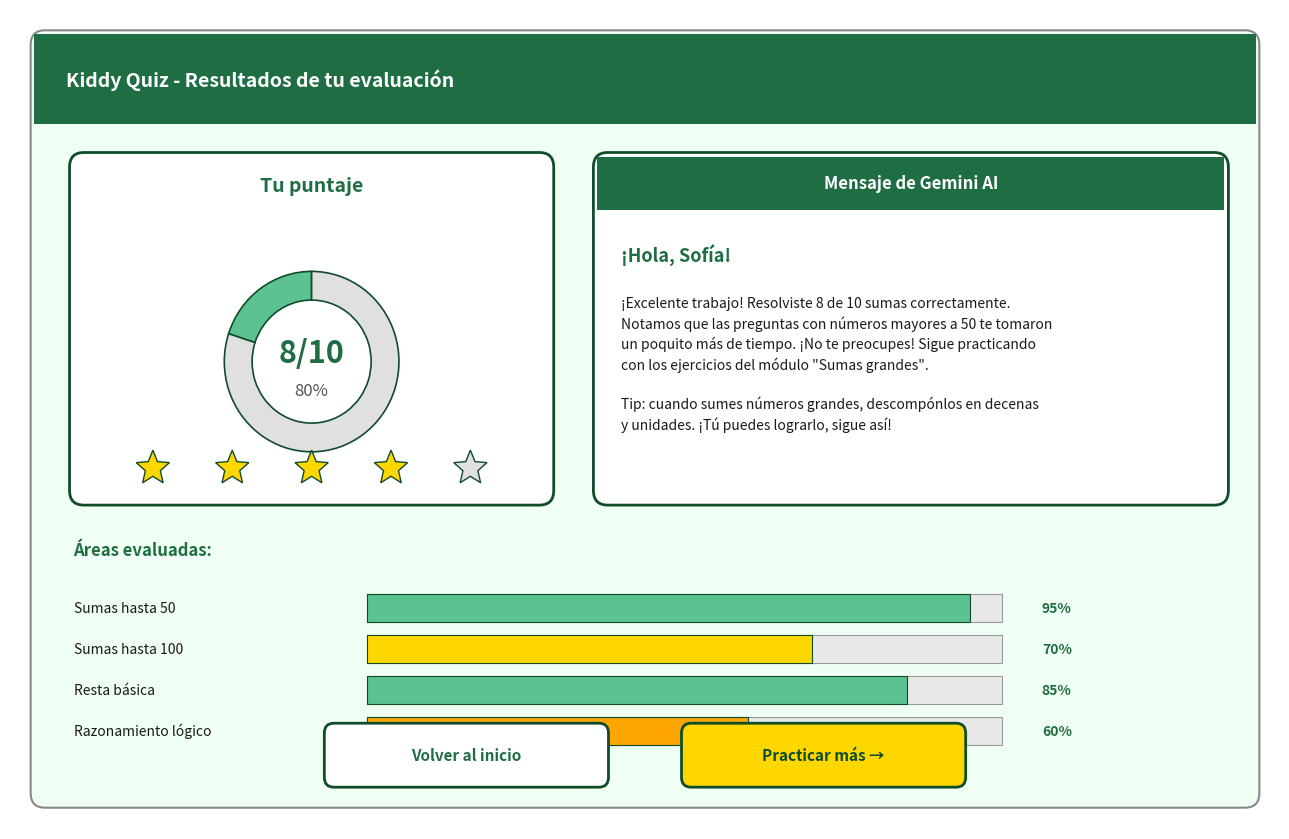

Reproduce this figure in Python. (Note: this script raises an exception after producing the figure.)
"""
Ilustración 8: Módulo de estudiantes (Kiddy Quiz) - Pantalla de retroalimentación
Pantalla post-evaluación con resultado y mensaje motivacional generado por IA.
"""
import matplotlib.pyplot as plt
from matplotlib.patches import FancyBboxPatch, Rectangle, Circle, Polygon, Wedge
import numpy as np

fig, ax = plt.subplots(figsize=(13, 8.5))
ax.set_xlim(0, 16)
ax.set_ylim(0, 10)
ax.axis('off')

# Paleta
COLOR_FONDO = "#F0FFF4"
COLOR_NAV = "#1F6E43"
COLOR_BORDE = "#0F4C2A"
COLOR_GOLD = "#FFD700"

# Marco navegador
nav = FancyBboxPatch((0.3, 0.3), 15.4, 9.4,
                      boxstyle="round,pad=0.04,rounding_size=0.18",
                      facecolor=COLOR_FONDO, edgecolor="#888", linewidth=1.5)
ax.add_patch(nav)

# Header
header = Rectangle((0.3, 8.6), 15.4, 1.1, facecolor=COLOR_NAV, edgecolor='none')
ax.add_patch(header)
ax.text(0.7, 9.15, "Kiddy Quiz - Resultados de tu evaluación", ha='left', va='center',
        fontsize=14, fontweight='bold', color='white')

# Tarjeta del resultado (lado izquierdo) - puntaje circular
score_card = FancyBboxPatch((0.8, 4.0), 6.0, 4.2,
                             boxstyle="round,pad=0.05,rounding_size=0.18",
                             facecolor='white', edgecolor=COLOR_BORDE, linewidth=2)
ax.add_patch(score_card)

ax.text(3.8, 7.85, "Tu puntaje", ha='center', va='center',
        fontsize=14, fontweight='bold', color=COLOR_NAV)

# Donut chart simulado
center = (3.8, 5.7)
radio_ext = 1.1
radio_int = 0.75
porcentaje = 80  # 8 de 10
# Wedge correcto (verde)
wedge1 = Wedge(center, radio_ext, 90, 90 - 360 * porcentaje/100,
                width=radio_ext - radio_int, facecolor='#5BC290',
                edgecolor=COLOR_BORDE, linewidth=1.2)
# Wedge incorrecto (gris)
wedge2 = Wedge(center, radio_ext, 90 - 360 * porcentaje/100, 90,
                width=radio_ext - radio_int, facecolor='#E0E0E0',
                edgecolor=COLOR_BORDE, linewidth=1.2)
ax.add_patch(wedge1)
ax.add_patch(wedge2)
ax.text(center[0], center[1] + 0.1, "8/10", ha='center', va='center',
        fontsize=22, fontweight='bold', color=COLOR_NAV)
ax.text(center[0], center[1] - 0.35, "80%", ha='center', va='center',
        fontsize=12, color="#555")

# Estrellas decorativas
def estrella(ax, cx, cy, size=0.18, color=COLOR_GOLD):
    angles = np.linspace(np.pi/2, np.pi/2 + 2*np.pi, 11)
    pts = []
    for i, a in enumerate(angles):
        r = size if i % 2 == 0 else size * 0.45
        pts.append((cx + r*np.cos(a), cy + r*np.sin(a)))
    star = Polygon(pts, closed=True, facecolor=color,
                    edgecolor=COLOR_BORDE, linewidth=1)
    ax.add_patch(star)

for i in range(4):
    estrella(ax, 1.8 + i*1.0, 4.4, size=0.22)
estrella(ax, 5.8, 4.4, size=0.22, color='#E0E0E0')  # estrella vacía

# Tarjeta de retroalimentación IA (lado derecho)
ai_card = FancyBboxPatch((7.4, 4.0), 7.9, 4.2,
                          boxstyle="round,pad=0.05,rounding_size=0.18",
                          facecolor='white', edgecolor=COLOR_BORDE, linewidth=2)
ax.add_patch(ai_card)

# Encabezado de la tarjeta IA
ai_head = Rectangle((7.4, 7.55), 7.9, 0.65, facecolor=COLOR_NAV, edgecolor='none')
ax.add_patch(ai_head)
ax.text(11.35, 7.88, "Mensaje de Gemini AI", ha='center', va='center',
        fontsize=12, fontweight='bold', color='white')

ax.text(7.7, 7.0, "¡Hola, Sofía!", ha='left', va='center',
        fontsize=13, fontweight='bold', color=COLOR_NAV)

# Mensaje generado por IA
mensaje = (
    "¡Excelente trabajo! Resolviste 8 de 10 sumas correctamente.\n"
    "Notamos que las preguntas con números mayores a 50 te tomaron\n"
    "un poquito más de tiempo. ¡No te preocupes! Sigue practicando\n"
    "con los ejercicios del módulo \"Sumas grandes\".\n\n"
    "Tip: cuando sumes números grandes, descompónlos en decenas\n"
    "y unidades. ¡Tú puedes lograrlo, sigue así!"
)
ax.text(7.7, 6.5, mensaje, ha='left', va='top', fontsize=10,
        color='#1A1A1A', linespacing=1.4)

# Barras de áreas evaluadas (parte inferior)
ax.text(0.8, 3.4, "Áreas evaluadas:", ha='left', va='center',
        fontsize=12, fontweight='bold', color=COLOR_NAV)

areas = [
    ("Sumas hasta 50",     95, '#5BC290'),
    ("Sumas hasta 100",    70, '#FFD700'),
    ("Resta básica",       85, '#5BC290'),
    ("Razonamiento lógico", 60, '#FFA500'),
]
y_base = 2.7
for i, (nombre, pct, color) in enumerate(areas):
    y = y_base - i * 0.5
    ax.text(0.8, y, nombre, ha='left', va='center', fontsize=10, color='#1A1A1A')
    bg = Rectangle((4.5, y - 0.18), 8.0, 0.35, facecolor='#E8E8E8',
                    edgecolor='#999', linewidth=0.8)
    ax.add_patch(bg)
    barra = Rectangle((4.5, y - 0.18), 8.0 * pct/100, 0.35,
                       facecolor=color, edgecolor=COLOR_BORDE, linewidth=0.8)
    ax.add_patch(barra)
    ax.text(13.0, y, f"{pct}%", ha='left', va='center',
            fontsize=10, fontweight='bold', color=COLOR_NAV)

# Botones inferiores
btn1 = FancyBboxPatch((4.0, 0.55), 3.5, 0.7,
                       boxstyle="round,pad=0.04,rounding_size=0.12",
                       facecolor='white', edgecolor=COLOR_BORDE, linewidth=2)
ax.add_patch(btn1)
ax.text(5.75, 0.9, "Volver al inicio", ha='center', va='center',
        fontsize=11, fontweight='bold', color=COLOR_NAV)

btn2 = FancyBboxPatch((8.5, 0.55), 3.5, 0.7,
                       boxstyle="round,pad=0.04,rounding_size=0.12",
                       facecolor=COLOR_GOLD, edgecolor=COLOR_BORDE, linewidth=2)
ax.add_patch(btn2)
ax.text(10.25, 0.9, "Practicar más →", ha='center', va='center',
        fontsize=11, fontweight='bold', color=COLOR_BORDE)

plt.tight_layout()
plt.savefig('/home/claude/proyecto/latex/figuras/fig08_modulo_estudiante_retro.pdf',
            format='pdf', bbox_inches='tight', dpi=300)
plt.close()
print("Figura 8 generada")
